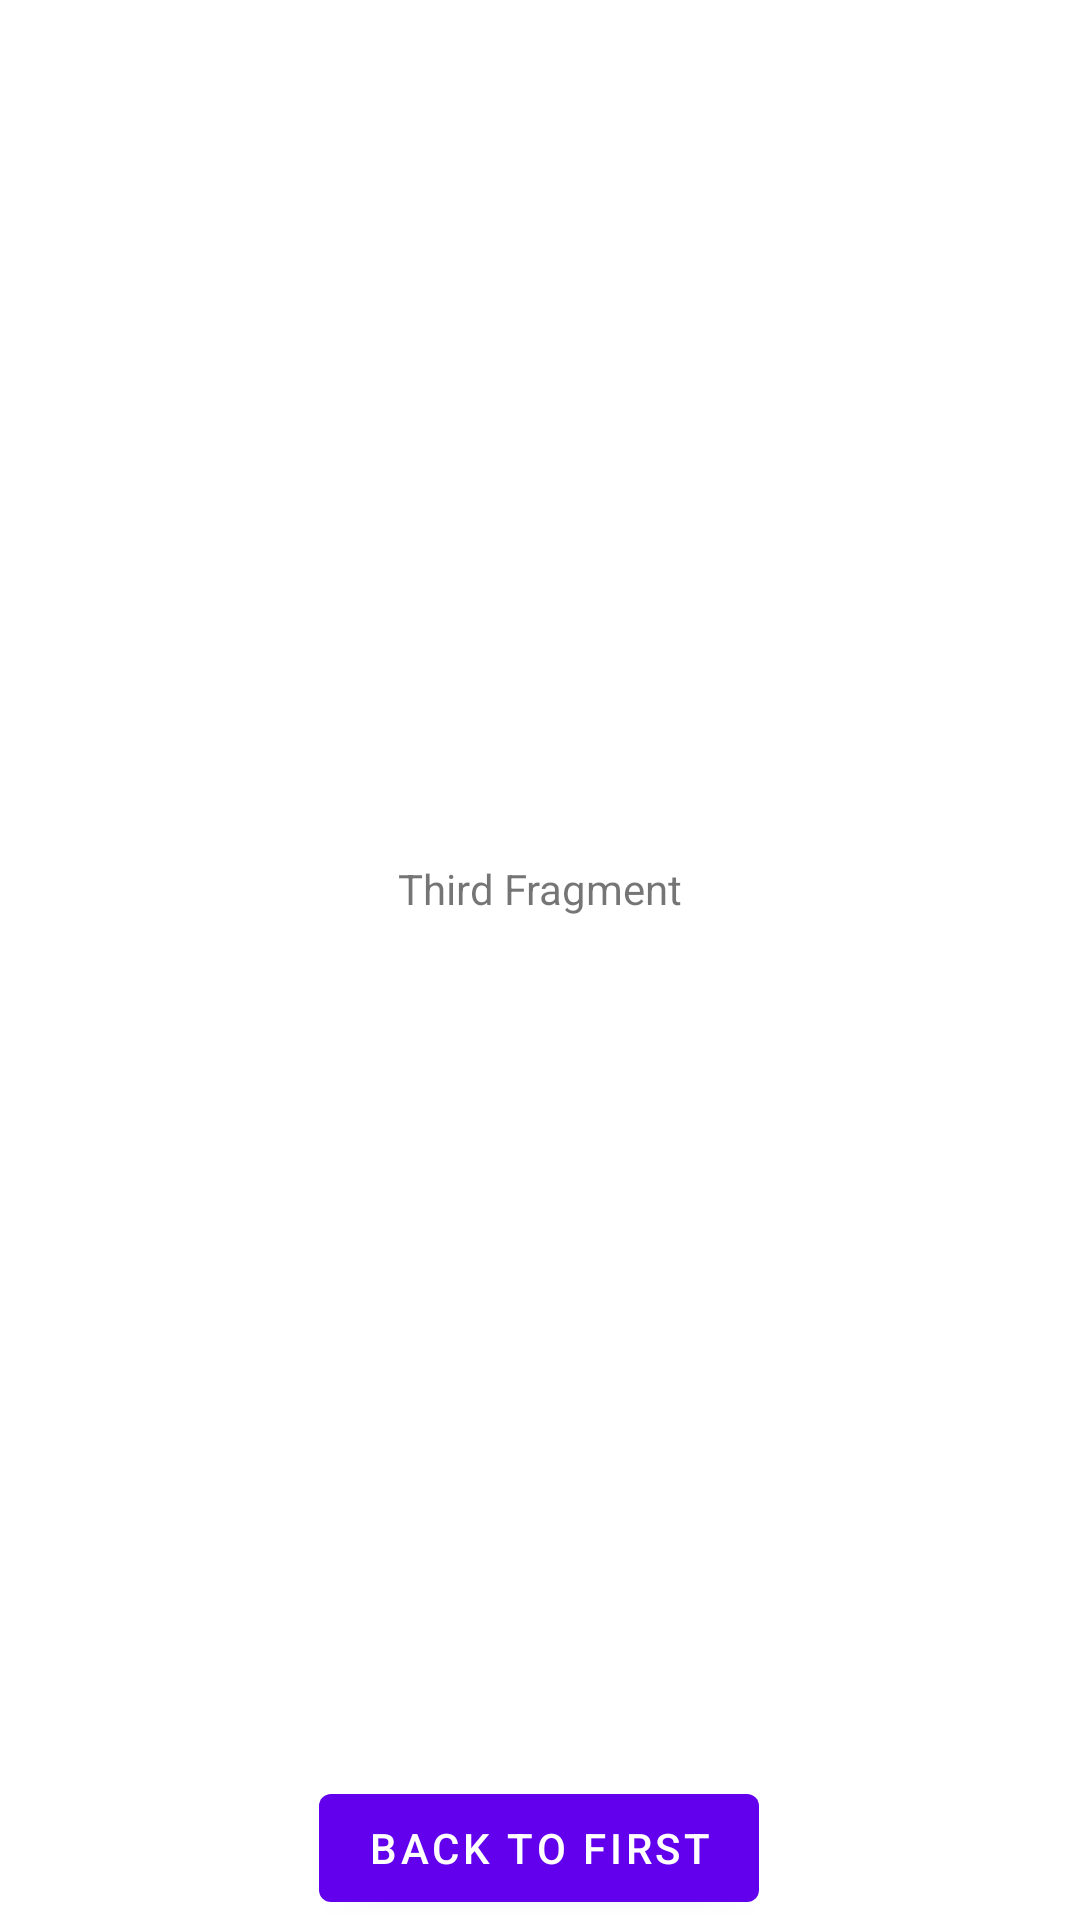

Here is an Android app screen rendered from its layout file. Give the layout XML and the strings, colors and styles it references.
<!-- AndroidManifest.xml: application theme Theme.BasicActivitySimpleFragments -->
<!-- res/layout/fragment_third.xml -->
<?xml version="1.0" encoding="utf-8"?>
<androidx.constraintlayout.widget.ConstraintLayout xmlns:android="http://schemas.android.com/apk/res/android"
    xmlns:app="http://schemas.android.com/apk/res-auto"
    xmlns:tools="http://schemas.android.com/tools"
    android:layout_width="match_parent"
    android:layout_height="match_parent"
    tools:context=".ThirdFragment">

    <TextView
        android:id="@+id/textView"
        android:layout_width="wrap_content"
        android:layout_height="wrap_content"
        android:text="@string/third_fragment"
        app:layout_constraintBottom_toTopOf="@+id/button_third"
        app:layout_constraintEnd_toEndOf="parent"
        app:layout_constraintStart_toStartOf="parent"
        app:layout_constraintTop_toTopOf="parent" />

    <Button
        android:id="@+id/button_third"
        android:layout_width="wrap_content"
        android:layout_height="wrap_content"
        android:text="Back to First"
        app:layout_constraintBottom_toBottomOf="parent"
        app:layout_constraintEnd_toEndOf="parent"
        app:layout_constraintHorizontal_bias="0.498"
        app:layout_constraintStart_toStartOf="parent" />

</androidx.constraintlayout.widget.ConstraintLayout>
<!-- resources referenced by this layout -->
<resources>
  <string name="third_fragment">Third Fragment</string>
  <style name="Theme.BasicActivitySimpleFragments" parent="Theme.MaterialComponents.DayNight.DarkActionBar">
          
          <item name="colorPrimary">@color/purple_500</item>
          <item name="colorPrimaryVariant">@color/purple_700</item>
          <item name="colorOnPrimary">@color/white</item>
          
          <item name="colorSecondary">@color/teal_200</item>
          <item name="colorSecondaryVariant">@color/teal_700</item>
          <item name="colorOnSecondary">@color/black</item>
          
          <item name="android:statusBarColor" tools:targetApi="l">?attr/colorPrimaryVariant</item>
          
      </style>
  <!-- not gathered from this repository: default colours our renderer supplied (Android Studio template values) -->
  <color name="purple_500">#FF6200EE</color>
  <color name="purple_700">#FF3700B3</color>
  <color name="teal_200">#FF03DAC5</color>
  <color name="teal_700">#FF018786</color>
  <color name="black">#FF000000</color>
  <color name="white">#FFFFFFFF</color>
</resources>
